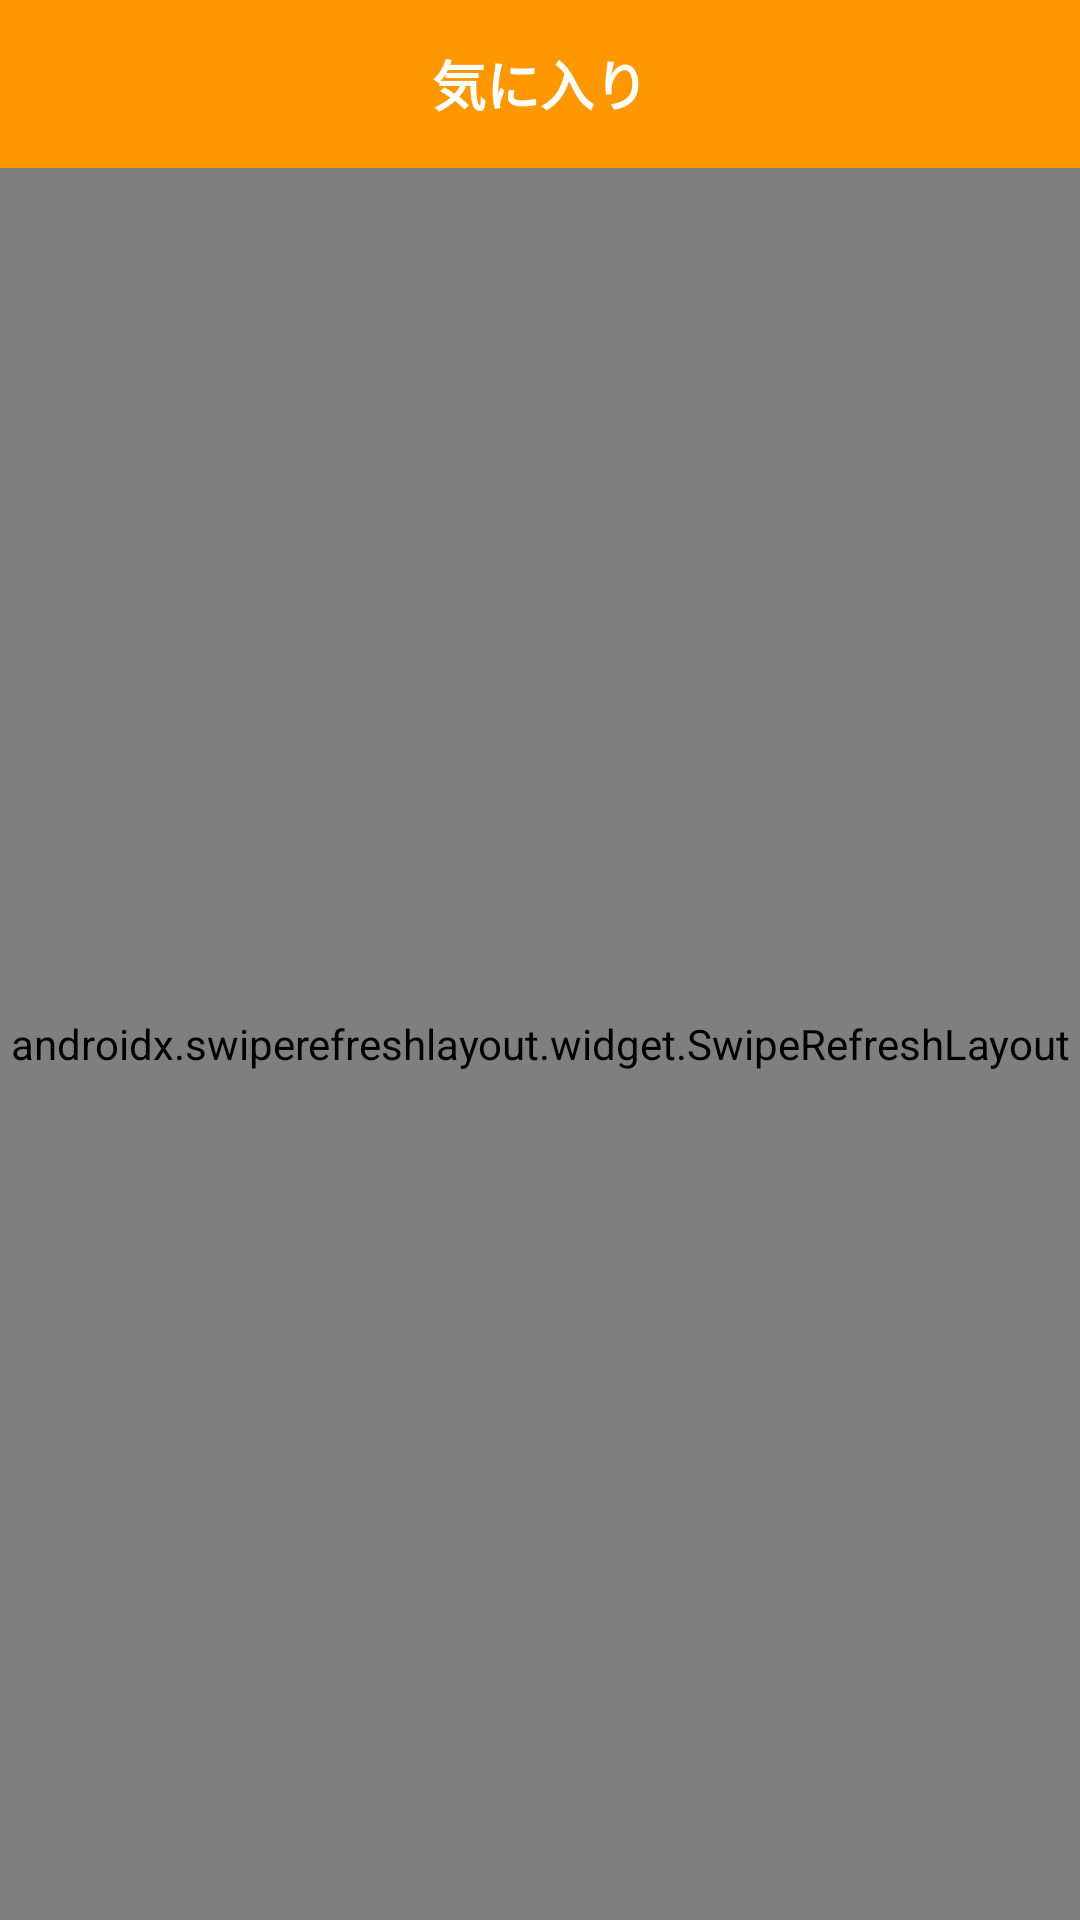

This screen was rendered from an Android layout file. Write that file and the resources it references.
<!-- AndroidManifest.xml: application theme Theme.MVVM -->
<!-- res/layout/activity_collect.xml -->
<?xml version="1.0" encoding="utf-8"?>
<LinearLayout
    xmlns:android="http://schemas.android.com/apk/res/android"
    android:layout_width="match_parent"
    android:layout_height="match_parent"
    android:orientation="vertical"
    xmlns:app="http://schemas.android.com/apk/res-auto"
    xmlns:tools="http://schemas.android.com/tools">

    <androidx.appcompat.widget.Toolbar
        android:id="@+id/toolbar"
        android:layout_width="match_parent"
        android:layout_height="?attr/actionBarSize"
        android:background="@color/colorPrimary"
        app:contentInsetStartWithNavigation="0dp"
        app:navigationIcon="@mipmap/ic_back_white">

        <TextView
            android:layout_width="wrap_content"
            android:layout_height="wrap_content"
            android:layout_gravity="center"
            android:text="気に入り"
            android:textColor="@color/white"
            android:textSize="@dimen/sp_18"
            android:textStyle="bold" />
    </androidx.appcompat.widget.Toolbar>

    <androidx.swiperefreshlayout.widget.SwipeRefreshLayout
        android:id="@+id/swipe_refresh"
        android:layout_width="match_parent"
        android:layout_height="match_parent">

        <androidx.recyclerview.widget.RecyclerView
            android:id="@+id/recycler_view"
            android:layout_width="match_parent"
            android:layout_height="match_parent"
            app:layoutManager="androidx.recyclerview.widget.LinearLayoutManager"
            tools:listitem="@layout/item_article" />

    </androidx.swiperefreshlayout.widget.SwipeRefreshLayout>

</LinearLayout>
<!-- resources referenced by this layout -->
<resources>
  <color name="colorPrimary">#FF9800</color>
  <color name="white">#FFFFFFFF</color>
  <dimen name="sp_18">18sp</dimen>
  <style name="Theme.MVVM" parent="Theme.MaterialComponents.DayNight.NoActionBar">
          
          <item name="colorPrimary">@color/colorPrimary</item>
          <item name="colorPrimaryVariant">@color/colorPrimaryDark</item>
          <item name="colorOnPrimary">@color/colorAccent</item>
          
          <item name="colorSecondary">@color/teal_200</item>
          <item name="colorSecondaryVariant">@color/teal_700</item>
          <item name="colorOnSecondary">@color/black</item>
          
          <item name="android:statusBarColor" tools:targetApi="l">?attr/colorPrimary</item>
          
      </style>
  <color name="colorPrimaryDark">#F57C00</color>
  <color name="colorAccent">#FF9800</color>
  <color name="teal_200">#FF03DAC5</color>
  <color name="teal_700">#FF018786</color>
  <color name="black">#FF000000</color>
</resources>
